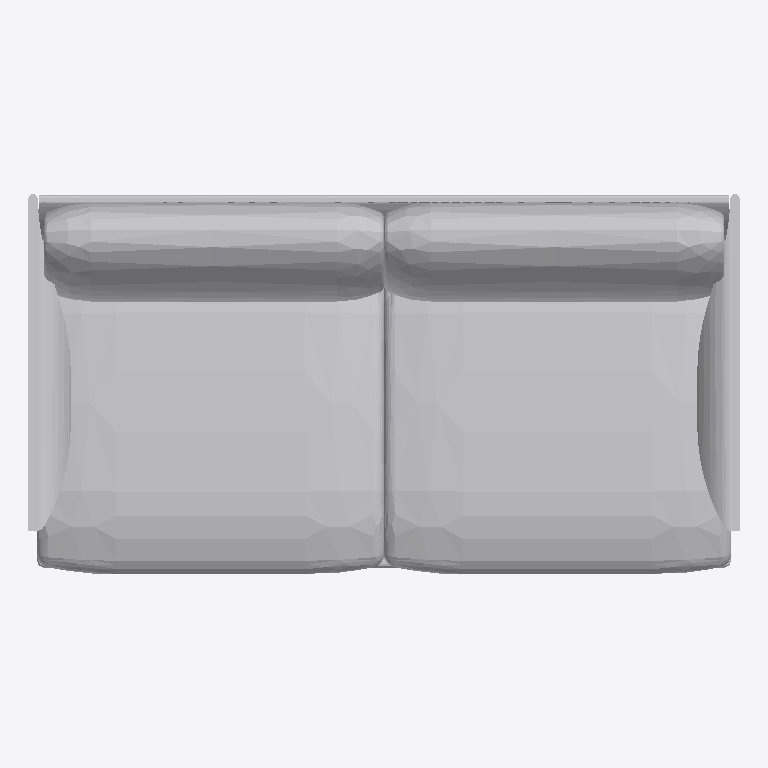
Plan cut of the same IFC building model at storey 'Level 1' (level 0.00 m, cut at 1.40 m), seen from above with north up, elements coloured by IFC class: 1 other element (light grey). No cut surface shows.
Extent 1.4 m × 0.7 m × 0.8 m (x, y, z). Storeys (1): Level 1 at 0.00 m. Elements (1): 1 IfcFurnishingElement.

HEADER;
FILE_DESCRIPTION(('ViewDefinition [CoordinationView]','ExchangeRequirement []'),'2;1');
FILE_NAME('0001','2023-06-30T11:08:48+01:00',(''),(''),'ODA SDAI 22.12','23.0.11.19 - Exporter 23.0.11.19 - Default UI','');
FILE_SCHEMA(('IFC2X3'));
ENDSEC;
DATA;
#100=IFCPROJECT('1wvILI3v16zgBy4xIXwpfU',#20,'0001',$,$,'Project Name','Project Status',(#93,#98),#90);
#112=IFCSITE('1wvILI3v16zgBy4xIXwpfS',#20,'Default',$,$,#111,$,$,.ELEMENT.,(42,21,31,181945),(-71,-3,-24,-263305),0.0,$,$);
#102=IFCBUILDING('1wvILI3v16zgBy4xIXwpfV',#20,'',$,$,#16,$,'',.ELEMENT.,$,$,#101);
#105=IFCBUILDINGSTOREY('3Zu5Bv0LOHrPC10026FoQQ',#20,'Level 1',$,'Level:8mm Head',#104,$,'Level 1',.ELEMENT.,0.0);
#33402=IFCFURNISHINGELEMENT('0EwZijCYb1JBKGMfjm$8mN',#20,'Knoll_Muuto_Outline_Sofa:MUU Outline StudioSofa 18 H 55 W:406867',$,'Knoll_Muuto_Outline_Sofa:MUU Outline StudioSofa 18 H 55 W',#33401,#33399,'406867');
ENDSEC;
